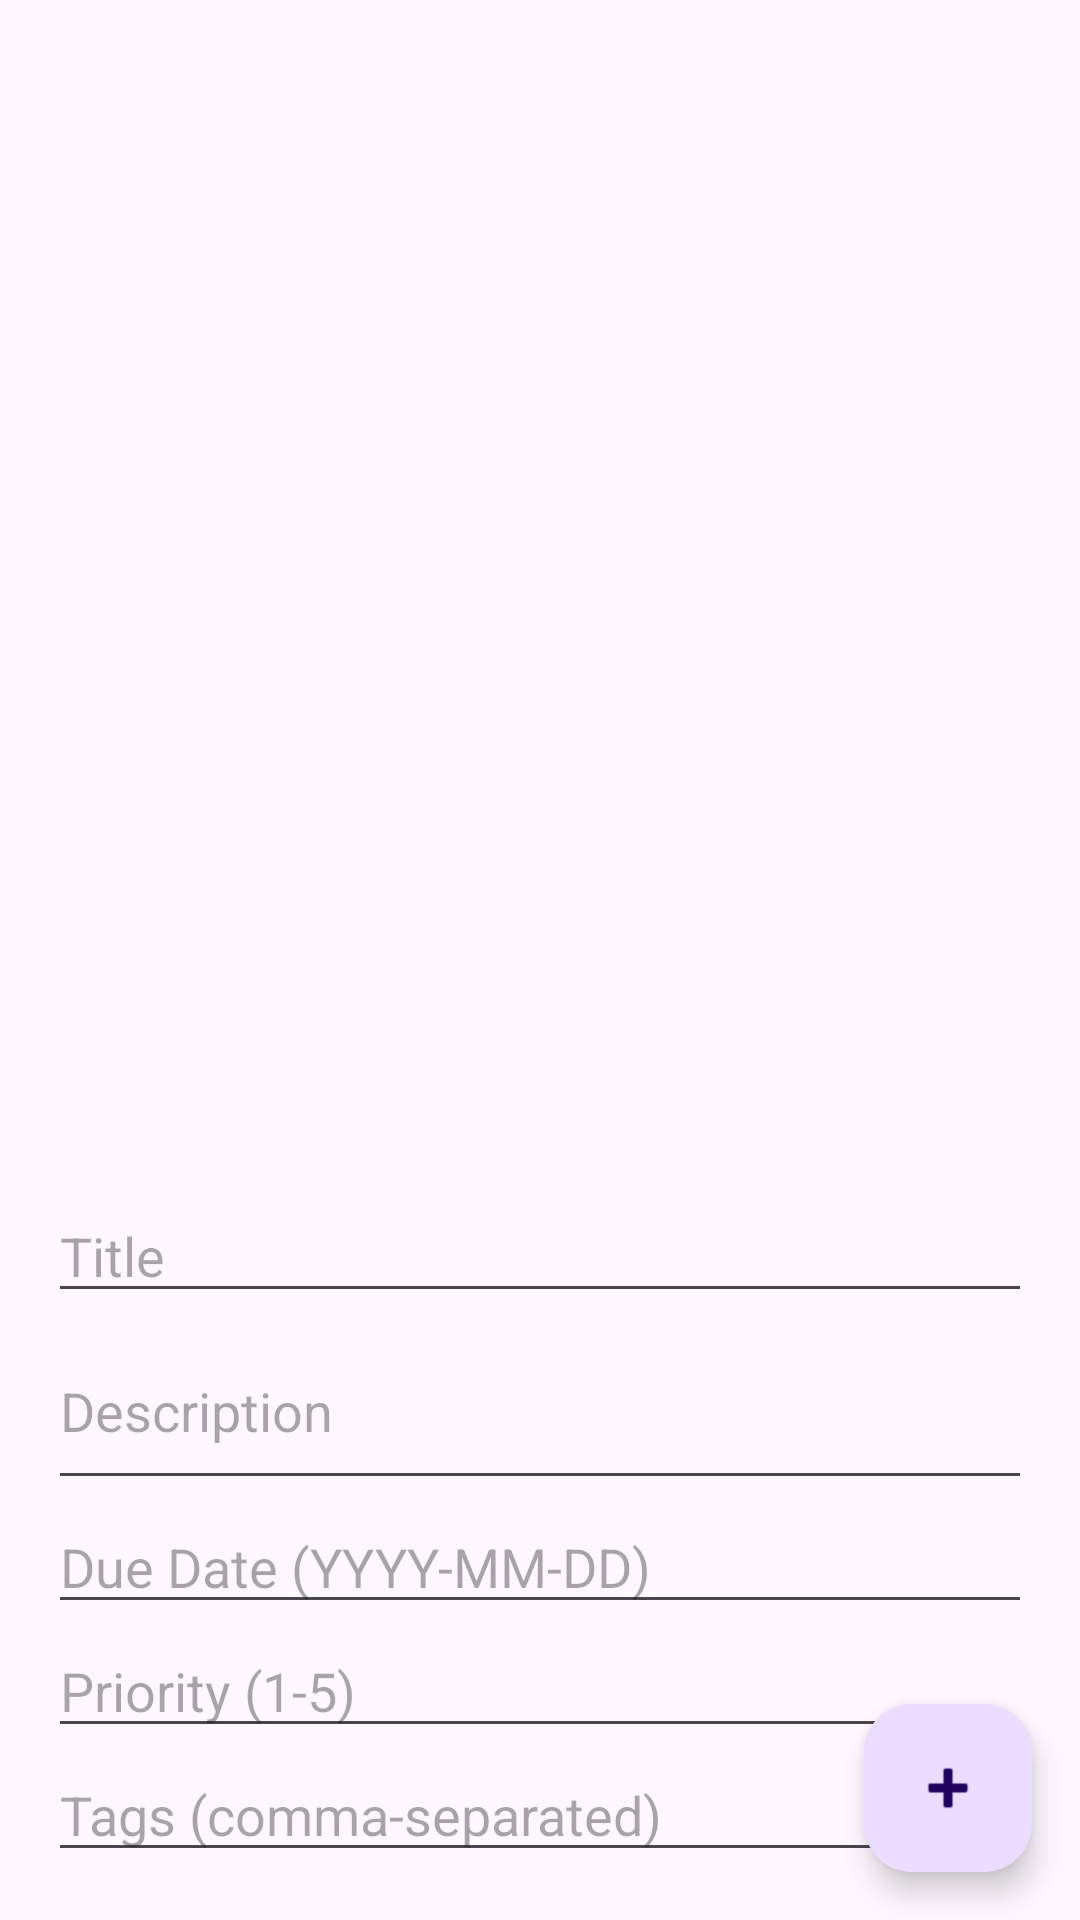

Reconstruct the res/layout file that produces this screen, plus the resources it refers to.
<!-- AndroidManifest.xml: application theme Theme.Assingmnet_3 -->
<!-- res/layout/activity_main.xml -->
<?xml version="1.0" encoding="utf-8"?>
<RelativeLayout xmlns:android="http://schemas.android.com/apk/res/android"
    xmlns:app="http://schemas.android.com/apk/res-auto"
    android:layout_width="match_parent"
    android:layout_height="match_parent">

    <androidx.recyclerview.widget.RecyclerView
        android:id="@+id/taskRecyclerView"
        android:layout_width="match_parent"
        android:layout_height="match_parent"
        android:layout_above="@id/fab" />

    <LinearLayout
        android:orientation="vertical"
        android:layout_width="match_parent"
        android:layout_height="wrap_content"
        android:padding="16dp"
        android:layout_alignParentBottom="true">

        <EditText
            android:id="@+id/editTextTitle"
            android:layout_width="match_parent"
            android:layout_height="wrap_content"
            android:hint="Title" />

        <EditText
            android:id="@+id/editTextDescription"
            android:layout_width="match_parent"
            android:layout_height="wrap_content"
            android:hint="Description"
            android:minLines="2"
            android:maxLines="5" />

        <EditText
            android:id="@+id/editTextDueDate"
            android:layout_width="match_parent"
            android:layout_height="wrap_content"
            android:hint="Due Date (YYYY-MM-DD)" />

        <EditText
            android:id="@+id/editTextPriority"
            android:layout_width="match_parent"
            android:layout_height="wrap_content"
            android:hint="Priority (1-5)"
            android:inputType="number" />

        <EditText
            android:id="@+id/editTextTags"
            android:layout_width="match_parent"
            android:layout_height="wrap_content"
            android:hint="Tags (comma-separated)" />
    </LinearLayout>

    <com.google.android.material.floatingactionbutton.FloatingActionButton
        android:id="@+id/fab"
        android:layout_width="wrap_content"
        android:layout_height="wrap_content"
        android:layout_alignParentBottom="true"
        android:layout_alignParentEnd="true"
        android:layout_margin="16dp"
        android:src="@android:drawable/ic_input_add" />
</RelativeLayout>
<!-- resources referenced by this layout -->
<resources>
  <style name="Theme.Assingmnet_3" parent="Base.Theme.Assingmnet_3" />
  <style name="Base.Theme.Assingmnet_3" parent="Theme.Material3.DayNight.NoActionBar">
          
          
      </style>
</resources>
